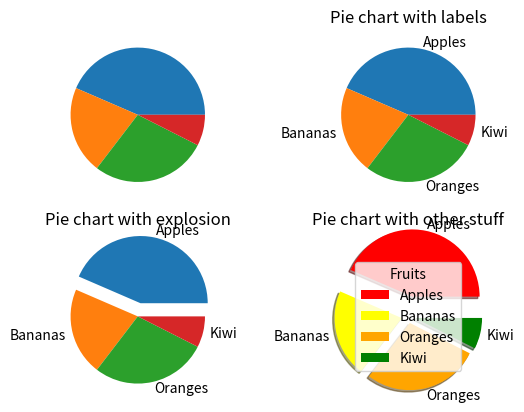

Recreate this plot in Python.
import matplotlib.pyplot as plt
import numpy as np

values = [134, 65, 86, 23]

plt.subplot(2,2,1)
plt.pie(values)

labels = ['Apples', 'Bananas', 'Oranges', 'Kiwi']

plt.subplot(2,2,2)
plt.pie(values, labels=labels)
plt.title("Pie chart with labels")

plt.subplot(2,2,3)
explosion = [0.2,0,0,0]
plt.pie(values, labels=labels, explode=explosion)
plt.title("Pie chart with explosion")

plt.subplot(2,2,4)
mycolors= ['red', 'yellow', 'orange', 'green']
explosion = [0.3,0.1,0.1,0.1]

plt.pie(values, labels=labels, explode=explosion, shadow=True, colors=mycolors)
plt.legend(title="Fruits")
plt.title("Pie chart with other stuff")
plt.show()
# can also change starting angle (where first value is) using "startangle" paramter